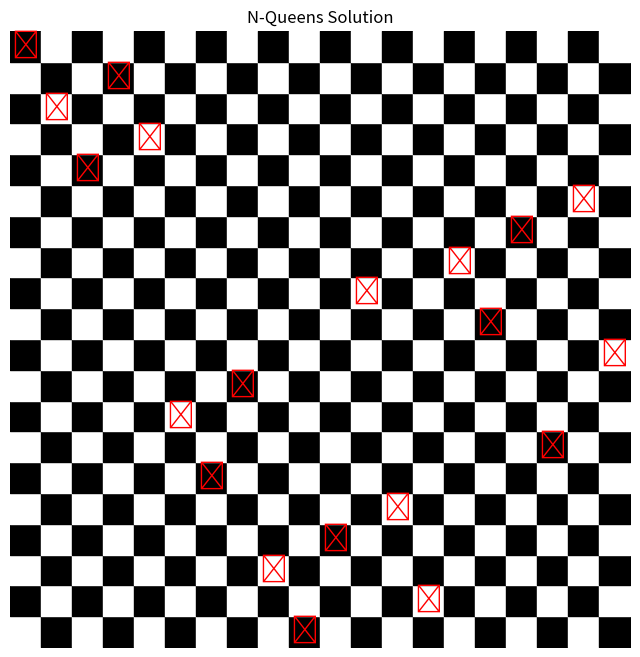

Write the Python code that produced this figure.
# Multiprocessing 20 x 20
import matplotlib.pyplot as plt
import numpy as np
import multiprocessing

class NQueens:
    def __init__(self, number_pieces=None, number_spaces=None, row=None, column=None, diagonal=None):
        self.n = number_pieces
        self.s = number_spaces
        self.i = row
        self.j = column
        self.k = diagonal

        # If any argument is None, set default values
        if self.n is None:
            self.n = 8  # Default value for number_pieces
        if self.s is None:
            self.s = 8  # Default value for number_spaces
        if self.i is None:
            self.i = 0   # Default value for row
        if self.j is None:
            self.j = 0   # Default value for column
        if self.k is None:
            self.k = 0   # Default value for diagonal

        # Restrictions of spaces
        self.restriction_corners = self.s - 4
        self.spaces_occupied = self.s - self.n

        self.restriction_row = self.i - self.n
        self.restriction_column = self.j - self.n
        self.restriction_diagonal = self.k - self.n

        self.total_space_row = self.s - (self.i - self.n)
        self.total_space_column = self.s - (self.j - self.n)
        self.total_space_diagonal = self.s - (self.k - self.n)

        # Initialize an empty board
        self.board = np.zeros((self.s, self.s), dtype=int)

    def calculate_limit_movement(self):
        # Calculate the limit movement based on your formula
        limit_movement = self.s - (self.i - self.n) + self.s - (self.j - self.n) + self.s - (self.k - self.n)
        return limit_movement

    def is_safe(self, row, col):
        # Check if it's safe to place a queen at the given row and column
        for i in range(col):
            if self.board[row][i] == 1:
                return False

        for i, j in zip(range(row, -1, -1), range(col, -1, -1)):
            if self.board[i][j] == 1:
                return False

        for i, j in zip(range(row, len(self.board), 1), range(col, -1, -1)):
            if self.board[i][j] == 1:
                return False

        return True

    def solve(self, col):
        # Base case: All queens are placed successfully
        if col == self.n:
            return True

        for i in range(self.s):
            if self.is_safe(i, col):
                self.board[i][col] = 1  # Place a queen
                if self.solve(col + 1):  # Recursive call for the next column
                    return True
                self.board[i][col] = 0  # If placing the queen doesn't lead to a solution, backtrack

        return False

    def solve_n_queens(self):
        if self.solve(0) is False:
            print("No solution exists")
            return False

        self.plot_solution()
        return True

    def plot_solution(self):
        plt.figure(figsize=(8, 8))
        colors = ['white', 'black']
        for i in range(len(self.board)):
            for j in range(len(self.board)):
                color = colors[(i + j) % 2]  # Alternating colors for squares
                plt.fill_between([j, j + 1], len(self.board) - i, len(self.board) - i - 1, color=color)
                if self.board[i][j] == 1:
                    plt.text(j + 0.5, i + 0.5, '♛', color='red', ha='center', va='center', fontsize=20)

        plt.title("N-Queens Solution")
        plt.xlim(0, len(self.board))
        plt.ylim(0, len(self.board))
        plt.gca().invert_yaxis()
        plt.axis('off')
        plt.show()

# Parameters
board_size = 20
n_queens = 20

# Create board with 20 queens
queens_creation = NQueens(n_queens, board_size, 2, 3, 5)
queens_creation.solve_n_queens()